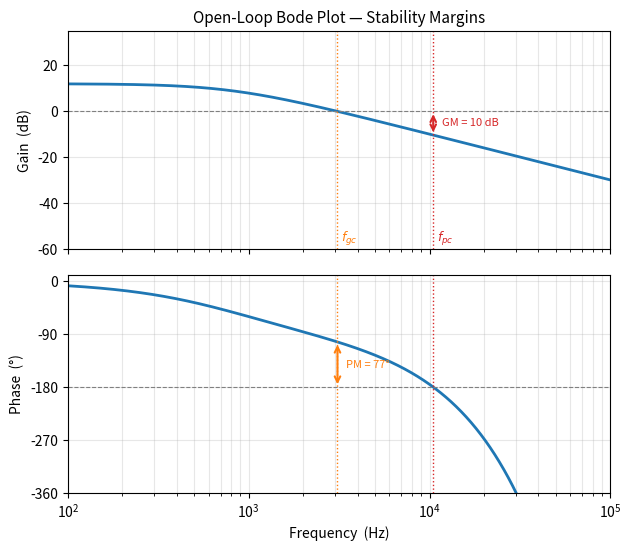

Generate this figure with matplotlib: (Note: this script raises an exception after producing the figure.)
"""
Generate figures/bode_margins.pdf
Classic two-panel Bode plot with Phase Margin and Gain Margin annotated.

Synthetic loop: proportional gain K through a single-pole low-pass plant
    L(s) = K / (1 + s/w0)
with a pure transport delay of tau seconds.
This gives a clean, analytically tractable example.
"""

import numpy as np
import matplotlib
matplotlib.use("Agg")
import matplotlib.pyplot as plt
import matplotlib.patches as mpatches
import os

# ── System parameters ─────────────────────────────────────────────────────────
# L(jω) = K / (1 + jω/ω₀) · e^{-jωτ}
# Chosen so PM ≈ 45° and GM ≈ 12 dB — a realistic, stable loop.
K   = 4.0               # loop gain
w0  = 2 * np.pi * 800   # plant pole at 800 Hz
tau = 25e-6             # 25 µs pure delay (physical DAC→ADC path)

freqs = np.logspace(2, 5, 2000)   # 100 Hz to 100 kHz
omega = 2 * np.pi * freqs

# Loop transfer function L(jw) = K/(1 + jw/w0) * exp(-j*w*tau)
L = (K / (1 + 1j * omega / w0)) * np.exp(-1j * omega * tau)

gain_db  = 20 * np.log10(np.abs(L))
phase_raw = np.angle(L, deg=True)

# Unwrap phase
phase_unwrap = np.unwrap(np.angle(L)) * 180 / np.pi

# ── Find crossover frequencies by interpolation ───────────────────────────────
def interp_cross(freqs, y, threshold):
    """Return (f, y_at_f) where y first crosses threshold going downward."""
    for i in range(len(y) - 1):
        if y[i] >= threshold > y[i + 1]:
            frac = (threshold - y[i]) / (y[i + 1] - y[i])
            f_cross = freqs[i] + frac * (freqs[i + 1] - freqs[i])
            return f_cross
    return None

f_gc = interp_cross(freqs, np.abs(L), 1.0)   # gain crossover (|L|=1)
f_pc = interp_cross(freqs, phase_unwrap, -180.0)   # phase crossover

# Interpolate values at crossovers
pm_deg = None
gm_db  = None
if f_gc is not None:
    idx = np.searchsorted(freqs, f_gc)
    frac = (f_gc - freqs[idx-1]) / (freqs[idx] - freqs[idx-1])
    phase_at_gc = phase_unwrap[idx-1] + frac * (phase_unwrap[idx] - phase_unwrap[idx-1])
    pm_deg = 180.0 + phase_at_gc
if f_pc is not None:
    idx = np.searchsorted(freqs, f_pc)
    frac = (f_pc - freqs[idx-1]) / (freqs[idx] - freqs[idx-1])
    gain_at_pc = gain_db[idx-1] + frac * (gain_db[idx] - gain_db[idx-1])
    gm_db = -gain_at_pc

print(f"f_gc = {f_gc/1e3:.2f} kHz   PM = {pm_deg:.1f}°")
print(f"f_pc = {f_pc/1e3:.2f} kHz   GM = {gm_db:.1f} dB")

# ── Plot ──────────────────────────────────────────────────────────────────────
fig, (ax_gain, ax_phase) = plt.subplots(2, 1, figsize=(7, 6),
                                        sharex=True)
fig.subplots_adjust(hspace=0.12)

# ── Gain panel ────────────────────────────────────────────────────────────────
ax_gain.semilogx(freqs, gain_db, color="#1f77b4", linewidth=2)
ax_gain.axhline(0, color="gray", linewidth=0.8, linestyle="--")
if f_gc:
    ax_gain.axvline(f_gc, color="#ff7f0e", linewidth=1.0, linestyle=":")
if f_pc:
    ax_gain.axvline(f_pc, color="#d62728", linewidth=1.0, linestyle=":")
    # GM double-headed arrow
    idx = np.searchsorted(freqs, f_pc)
    frac = (f_pc - freqs[idx-1]) / (freqs[idx] - freqs[idx-1])
    g_at_pc = gain_db[idx-1] + frac * (gain_db[idx] - gain_db[idx-1])
    ax_gain.annotate(
        "", xy=(f_pc, 0), xytext=(f_pc, g_at_pc),
        arrowprops=dict(arrowstyle="<->", color="#d62728", lw=1.5)
    )
    ax_gain.text(f_pc * 1.12, g_at_pc / 2, f"GM = {gm_db:.0f} dB",
                 color="#d62728", fontsize=8, va="center")

ax_gain.set_ylabel("Gain  (dB)", fontsize=10)
ax_gain.set_ylim(-60, 35)
ax_gain.grid(True, alpha=0.3, which="both")
ax_gain.set_title("Open-Loop Bode Plot — Stability Margins", fontsize=11)

# labels for vertical lines
if f_gc:
    ax_gain.text(f_gc * 1.05, ax_gain.get_ylim()[0] + 3,
                 f"$f_{{gc}}$", color="#ff7f0e", fontsize=9)
if f_pc:
    ax_gain.text(f_pc * 1.05, ax_gain.get_ylim()[0] + 3,
                 f"$f_{{pc}}$", color="#d62728", fontsize=9)

# ── Phase panel ───────────────────────────────────────────────────────────────
ax_phase.semilogx(freqs, phase_unwrap, color="#1f77b4", linewidth=2)
ax_phase.axhline(-180, color="gray", linewidth=0.8, linestyle="--")
if f_gc:
    ax_phase.axvline(f_gc, color="#ff7f0e", linewidth=1.0, linestyle=":")
    # PM double-headed arrow at f_gc
    idx = np.searchsorted(freqs, f_gc)
    frac = (f_gc - freqs[idx-1]) / (freqs[idx] - freqs[idx-1])
    ph_at_gc = phase_unwrap[idx-1] + frac * (phase_unwrap[idx] - phase_unwrap[idx-1])
    ax_phase.annotate(
        "", xy=(f_gc, -180), xytext=(f_gc, ph_at_gc),
        arrowprops=dict(arrowstyle="<->", color="#ff7f0e", lw=1.5)
    )
    ax_phase.text(f_gc * 1.12, (-180 + ph_at_gc) / 2,
                  f"PM = {pm_deg:.0f}°",
                  color="#ff7f0e", fontsize=8, va="center")
if f_pc:
    ax_phase.axvline(f_pc, color="#d62728", linewidth=1.0, linestyle=":")

ax_phase.set_ylabel("Phase  (°)", fontsize=10)
ax_phase.set_xlabel("Frequency  (Hz)", fontsize=10)
ax_phase.set_ylim(-360, 10)
ax_phase.set_yticks([-360, -270, -180, -90, 0])
ax_phase.grid(True, alpha=0.3, which="both")

# ── x-axis labels ─────────────────────────────────────────────────────────────
ax_phase.set_xlim(freqs[0], freqs[-1])

out = os.path.join(os.path.dirname(__file__), "bode_margins.pdf")
fig.savefig(out, bbox_inches="tight")
print(f"Saved {out}")
